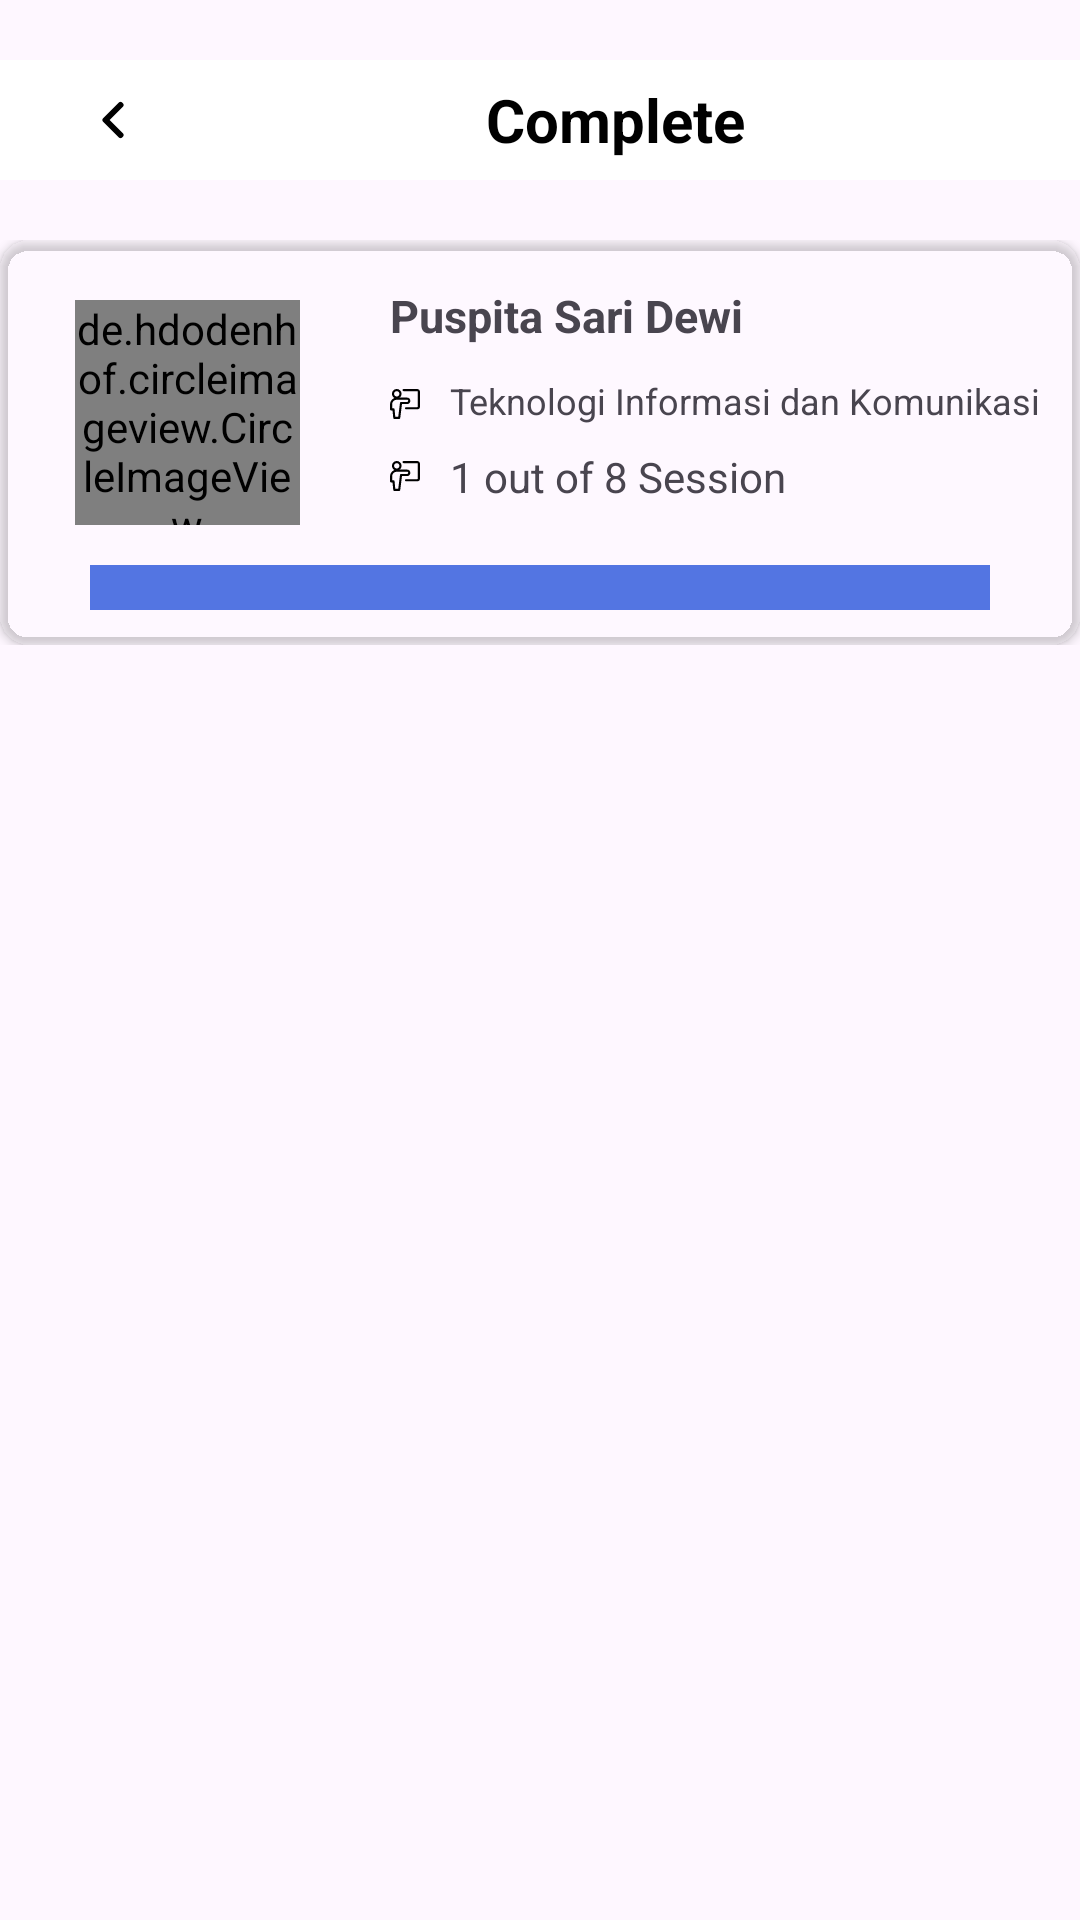

Layout XML and referenced resources for this Android screen:
<!-- AndroidManifest.xml: application theme Theme.Massive_LesUng -->
<!-- res/layout/activity_siswa_complete_les.xml -->
<?xml version="1.0" encoding="utf-8"?>
<androidx.constraintlayout.widget.ConstraintLayout xmlns:android="http://schemas.android.com/apk/res/android"
    xmlns:app="http://schemas.android.com/apk/res-auto"
    xmlns:tools="http://schemas.android.com/tools"
    android:layout_width="match_parent"
    android:layout_height="match_parent"
    tools:context=".SiswaCompleteLes">

    <LinearLayout
        android:layout_width="match_parent"
        android:layout_height="match_parent"
        android:orientation="vertical">


        
        <LinearLayout
            android:layout_width="match_parent"
            android:layout_height="wrap_content"
            android:layout_marginTop="20dp"
            android:background="@color/white"
            android:orientation="horizontal">

            
            <com.google.android.material.button.MaterialButton
                android:id="@+id/back"
                android:layout_width="35dp"
                android:layout_height="40dp"
                android:gravity="center"
                android:backgroundTint="@color/white"
                android:layout_marginLeft="20dp"
                android:drawableTop="@drawable/arrow_back"
                app:cornerRadius="5dp"
                />

            <TextView
                android:layout_width="300dp"
                android:layout_height="match_parent"
                android:text="Complete"
                android:gravity="center"
                android:textColor="@color/black"
                android:textSize="20sp"
                android:textStyle="bold"
                />

            <TextView
                android:layout_width="35dp"
                android:layout_height="40dp"
                android:gravity="center"
                android:layout_marginTop="-29dp"
                android:backgroundTint="@color/primary"
                android:layout_marginRight="20dp"
                app:cornerRadius="5dp"/>
        </LinearLayout>


        
        <ScrollView
            android:layout_width="match_parent"
            android:layout_height="match_parent"
            android:overScrollMode="never"
            android:scrollbars="vertical">

            <LinearLayout
                android:layout_width="match_parent"
                android:layout_height="match_parent">
                
            <RelativeLayout
                android:layout_width="match_parent"
                android:layout_height="wrap_content"
                android:gravity="center"
                android:layout_marginTop="20dp">

                <androidx.cardview.widget.CardView
                    android:layout_width="370dp"
                    android:layout_height="135dp"
                    app:cardBackgroundColor="#10ffffff"
                    app:cardCornerRadius="10dp"
                    android:gravity="center">
                    
                    <de.hdodenhof.circleimageview.CircleImageView
                        android:layout_width="75dp"
                        android:layout_height="75dp"
                        android:layout_marginLeft="25dp"
                        android:layout_marginTop="20dp"
                        android:src="@drawable/guru"
                        app:civ_border_color="#00000000"
                        app:civ_border_width="1dp" />
                    
                    <LinearLayout
                        android:layout_width="match_parent"
                        android:layout_height="match_parent"
                        android:orientation="vertical">
                        
                        <TextView
                            android:layout_width="wrap_content"
                            android:layout_height="wrap_content"
                            android:layout_marginTop="15dp"
                            android:layout_marginLeft="130dp"
                            android:text="Puspita Sari Dewi"
                            android:textSize="15sp"
                            android:textStyle="bold"
                            />
                        
                        <LinearLayout
                            android:layout_width="wrap_content"
                            android:layout_height="wrap_content"
                            android:layout_marginTop="10dp"
                            android:layout_marginLeft="130dp"
                            >
                            
                            <TextView
                                android:layout_width="wrap_content"
                                android:layout_height="wrap_content"
                                android:layout_gravity="center"
                                android:drawableStart="@drawable/icon_lesson"
                                android:textSize="14sp"
                                />
                            
                            <TextView
                                android:layout_width="wrap_content"
                                android:layout_height="wrap_content"
                                android:layout_marginLeft="10dp"
                                android:text="Teknologi Informasi dan Komunikasi"
                                android:textSize="12sp"
                                />
                        </LinearLayout>
                        
                        <LinearLayout
                            android:layout_width="wrap_content"
                            android:layout_height="wrap_content"
                            android:layout_marginTop="5dp"
                            android:layout_marginLeft="130dp">
                            
                            <TextView
                                android:layout_width="wrap_content"
                                android:layout_height="wrap_content"
                                android:layout_gravity="center"
                                android:drawableStart="@drawable/icon_lesson"
                                android:textSize="14sp"
                                />
                            
                            <TextView
                                android:layout_width="wrap_content"
                                android:layout_height="wrap_content"
                                android:layout_marginLeft="10dp"
                                android:text="1 out of 8 Session"
                                android:textSize="14sp"
                                />
                        </LinearLayout>

                        
                        <RelativeLayout

                            android:layout_width="match_parent"
                            android:layout_height="25dp"
                            android:layout_marginTop="15dp"
                            android:layout_marginBottom="25dp">

                            <ProgressBar
                                android:id="@+id/progressBar"
                                android:layout_width="300dp"
                                android:layout_height="15dp"
                                android:layout_centerInParent="true"
                                android:visibility="visible"
                                android:background="@color/primary"
                                android:progressDrawable="@drawable/rounded_progress_bar"
                                style="?android:attr/progressBarStyleHorizontal" />



                        </RelativeLayout>



                    </LinearLayout>
                </androidx.cardview.widget.CardView>
            </RelativeLayout>

            </LinearLayout>

        </ScrollView>
        

    </LinearLayout>

</androidx.constraintlayout.widget.ConstraintLayout>
<!-- resources referenced by this layout -->
<resources>
  <color name="black">#FF000000</color>
  <color name="primary">#5375E2</color>
  <color name="white">#FFFFFFFF</color>
  <!-- drawable arrow_back (drawable) -->
  <vector xmlns:android="http://schemas.android.com/apk/res/android"
      android:width="20dp"
      android:height="20dp"
      android:viewportWidth="20"
      android:viewportHeight="20">
    <path
        android:pathData="M12.5,15L7.5,10L12.5,5"
        android:strokeLineJoin="round"
        android:strokeWidth="1.99832"
        android:fillColor="#00000000"
        android:strokeColor="#000000"
        android:strokeLineCap="round"/>
  </vector>
  <!-- drawable progres_bar (drawable) -->
  <?xml version="1.0" encoding="utf-8"?>
      <layer-list xmlns:android="http://schemas.android.com/apk/res/android">
  
          
          <item android:id="@android:id/progress">
              <shape
                  android:innerRadiusRatio="3.5"
                  android:shape="ring"
                  android:thicknessRatio="10.0">
                  <solid android:color="@android:color/holo_blue_dark" />
              </shape>
          </item>
  
          
          <item android:id="@android:id/secondaryProgress">
              <shape
                  android:innerRadiusRatio="2.5"
                  android:shape="ring"
                  android:thicknessRatio="10.0">
                  <solid android:color="@android:color/holo_blue_bright" />
              </shape>
          </item>
  
      </layer-list>
  <!-- drawable rounded_progress_bar (drawable) -->
  <?xml version="1.0" encoding="utf-8"?>
  <layer-list xmlns:android="http://schemas.android.com/apk/res/android">
      <item>
          <shape android:shape="rectangle">
              <corners android:radius="8dp" /> 
              <solid android:color="@color/primary" /> 
          </shape>
      </item>
      <item android:gravity="center_vertical|center_horizontal">
          <bitmap android:src="@android:drawable/progress_indeterminate_horizontal" />
      </item>
  </layer-list>
  <style name="Theme.Massive_LesUng" parent="Base.Theme.Massive_LesUng" />
  <style name="Base.Theme.Massive_LesUng" parent="Theme.Material3.DayNight.NoActionBar">
          
          <item name="colorPrimary">@color/primary</item>
          <item name="colorPrimaryVariant">@color/primary</item>
          <item name="colorOnPrimary">@color/white</item>
          
  
          
          <item name="colorSecondary">@color/secondary</item>
          <item name="colorSecondaryVariant">@color/secondary</item>
          <item name="colorOnSecondary">@color/black</item>
  
          
          <item name="android:statusBarColor">@color/primary</item>
      </style>
  <color name="secondary">#BCC4E3</color>
</resources>
